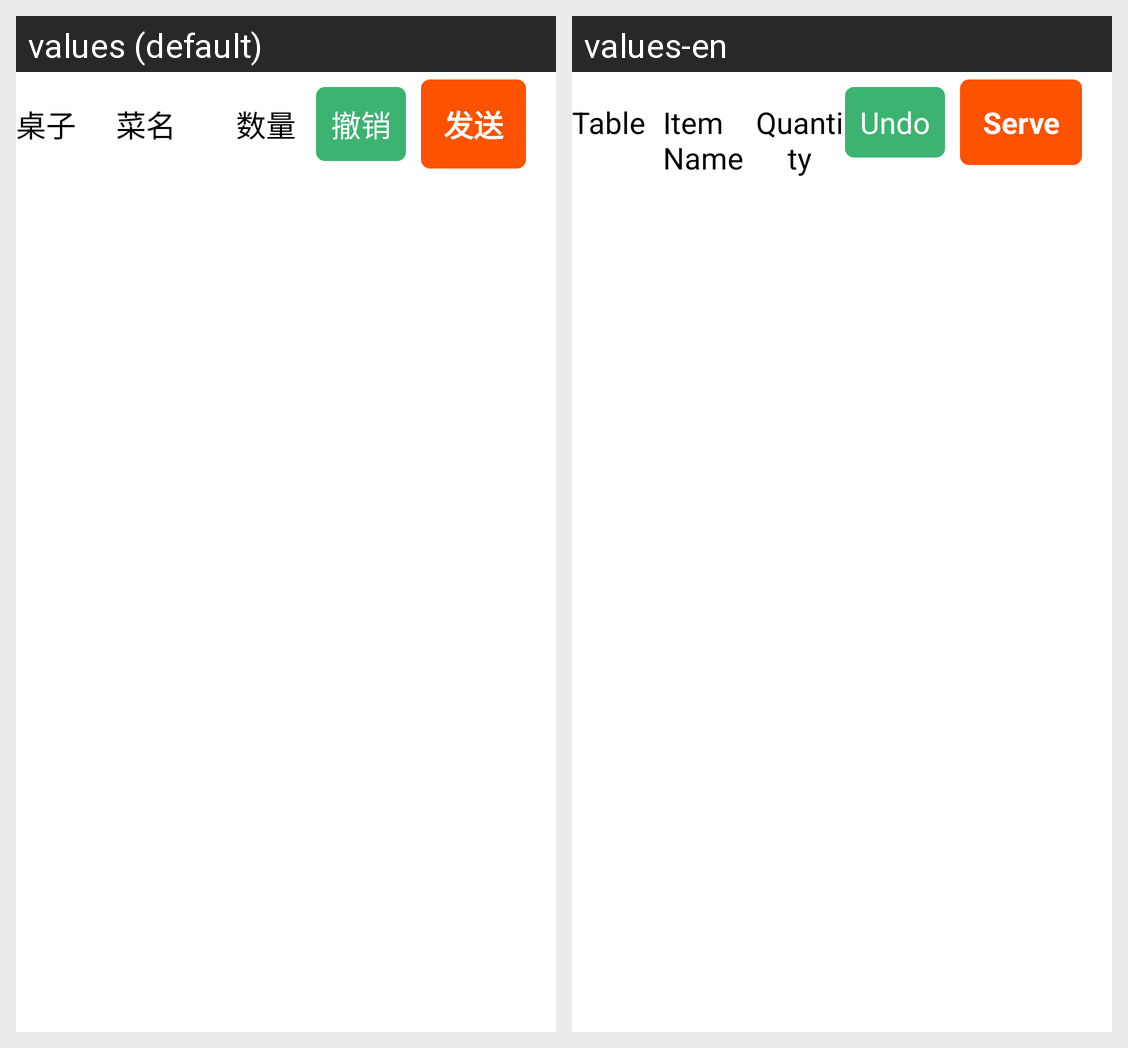

Locale-by-locale string values for the Android screen shown in this grid:
Android screen res/layout/finished_order_list_item_layout.xml rendered under 2 locales, left to right: values (default), values-en. Device: Nexus 5 (rendered at 1080×1920; each locale shown at half size, 540×960, under a caption strip naming it); theme AppTheme.
Strings drawn on this screen, with the default value and each locale's value (text and hints the layout hard-codes, and strings that could not be matched under every locale, appear in the picture but are not listed):

table_name
  values: 桌子
  values-en: Table

food_name
  values: 菜名
  values-en: Item Name

shopping_cart_food_quantity
  values: 数量
  values-en: Quantity

undo
  values: 撤销
  values-en: Undo

send
  values: 发送
  values-en: Serve
